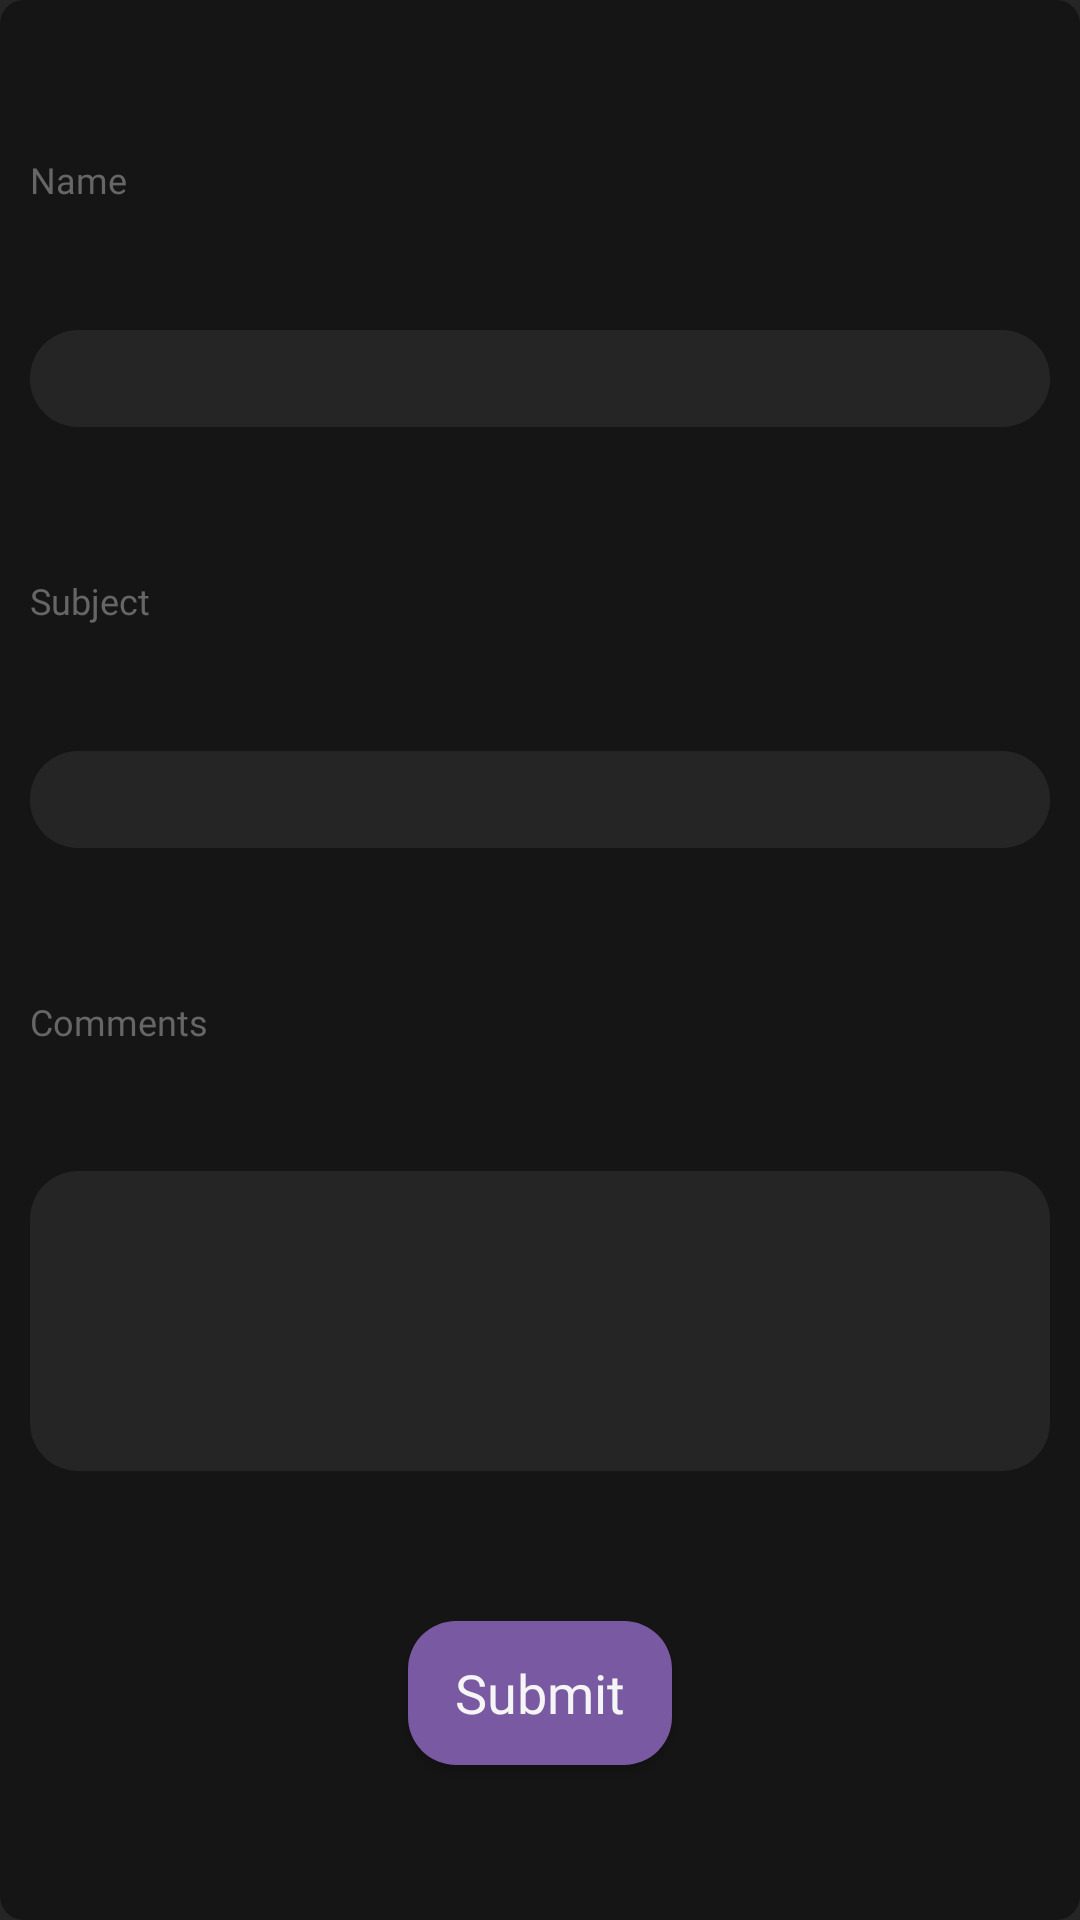

Write the Android layout XML for this screen, with the resource values it uses.
<!-- AndroidManifest.xml: application theme Theme.Scrybary -->
<!-- res/layout/fragment_suggestion.xml -->
<?xml version="1.0" encoding="utf-8"?>
<layout>

    <data>

        <variable
            name="submitListener"
            type="com.alexschutz.scrybary.view.settings.SubmitClickListener" />
    </data>

    <androidx.constraintlayout.widget.ConstraintLayout xmlns:android="http://schemas.android.com/apk/res/android"
        xmlns:app="http://schemas.android.com/apk/res-auto"
        android:layout_width="match_parent"
        android:layout_height="wrap_content"
        android:background="@drawable/bg_suggestion"
        android:padding="10dp">

        <TextView
            android:id="@+id/tv_name"
            android:layout_width="0dp"
            android:layout_height="wrap_content"
            android:text="@string/suggestions_name"
            android:textColor="@color/not_legal_grey"
            android:textSize="@dimen/text_generic_size_normal"
            app:layout_constraintBottom_toTopOf="@id/et_name"
            app:layout_constraintEnd_toStartOf="@id/tv_name_error"
            app:layout_constraintStart_toStartOf="parent"
            app:layout_constraintTop_toTopOf="parent" />

        <TextView
            android:id="@+id/tv_name_error"
            android:layout_width="0dp"
            android:layout_height="wrap_content"
            android:layout_marginEnd="8dp"
            android:gravity="end"
            android:text="@string/this_field_is_required"
            android:textColor="@color/banned_red"
            android:textSize="@dimen/text_generic_size_normal"
            android:visibility="gone"
            app:layout_constraintBottom_toTopOf="@id/et_name"
            app:layout_constraintEnd_toEndOf="parent"
            app:layout_constraintStart_toEndOf="@id/tv_name" />

        <EditText
            android:id="@+id/et_name"
            android:layout_width="0dp"
            android:layout_height="wrap_content"
            android:layout_marginBottom="8dp"
            android:background="@drawable/button_rectangle"
            android:backgroundTint="@color/primary_grey"
            android:padding="8dp"
            android:singleLine="true"
            android:textColor="@color/primary_off_white"
            android:textSize="@dimen/text_generic_size_normal"
            app:layout_constraintBottom_toTopOf="@id/tv_subject"
            app:layout_constraintEnd_toEndOf="parent"
            app:layout_constraintStart_toStartOf="parent"
            app:layout_constraintTop_toBottomOf="@id/tv_name" />

        <TextView
            android:id="@+id/tv_subject"
            android:layout_width="0dp"
            android:layout_height="wrap_content"
            android:text="@string/suggestions_subject"
            android:textColor="@color/not_legal_grey"
            android:textSize="@dimen/text_generic_size_normal"
            app:layout_constraintBottom_toTopOf="@id/et_subject"
            app:layout_constraintEnd_toStartOf="@id/tv_subject_error"
            app:layout_constraintStart_toStartOf="parent"
            app:layout_constraintTop_toBottomOf="@id/et_name" />

        <TextView
            android:id="@+id/tv_subject_error"
            android:layout_width="0dp"
            android:layout_height="wrap_content"
            android:layout_marginEnd="8dp"
            android:gravity="end"
            android:text="@string/this_field_is_required"
            android:textColor="@color/banned_red"
            android:textSize="@dimen/text_generic_size_normal"
            android:visibility="gone"
            app:layout_constraintBottom_toTopOf="@id/et_subject"
            app:layout_constraintEnd_toEndOf="parent"
            app:layout_constraintStart_toEndOf="@id/tv_subject" />

        <EditText
            android:id="@+id/et_subject"
            android:layout_width="0dp"
            android:layout_height="wrap_content"
            android:layout_marginBottom="8dp"
            android:background="@drawable/button_rectangle"
            android:backgroundTint="@color/primary_grey"
            android:padding="8dp"
            android:singleLine="true"
            android:textColor="@color/primary_off_white"
            android:textSize="@dimen/text_generic_size_normal"
            app:layout_constraintBottom_toTopOf="@id/tv_comments"
            app:layout_constraintEnd_toEndOf="parent"
            app:layout_constraintStart_toStartOf="parent"
            app:layout_constraintTop_toBottomOf="@id/tv_subject" />

        <TextView
            android:id="@+id/tv_comments"
            android:layout_width="0dp"
            android:layout_height="wrap_content"
            android:text="@string/suggestions_comments"
            android:textColor="@color/not_legal_grey"
            android:textSize="@dimen/text_generic_size_normal"
            app:layout_constraintBottom_toTopOf="@id/et_comments"
            app:layout_constraintEnd_toStartOf="@id/tv_comments_error"
            app:layout_constraintStart_toStartOf="parent"
            app:layout_constraintTop_toBottomOf="@id/et_subject" />

        <TextView
            android:id="@+id/tv_comments_error"
            android:layout_width="0dp"
            android:layout_height="wrap_content"
            android:layout_marginEnd="8dp"
            android:gravity="end"
            android:text="@string/this_field_is_required"
            android:textColor="@color/banned_red"
            android:textSize="@dimen/text_generic_size_normal"
            android:visibility="gone"
            app:layout_constraintBottom_toTopOf="@id/et_comments"
            app:layout_constraintEnd_toEndOf="parent"
            app:layout_constraintStart_toEndOf="@id/tv_comments" />

        <EditText
            android:id="@+id/et_comments"
            android:layout_width="0dp"
            android:layout_height="100dp"
            android:layout_marginBottom="8dp"
            android:background="@drawable/button_rectangle"
            android:backgroundTint="@color/primary_grey"
            android:gravity="top"
            android:maxLines="40"
            android:padding="8dp"
            android:textColor="@color/primary_off_white"
            android:textSize="@dimen/text_generic_size_normal"
            app:layout_constraintBottom_toTopOf="@id/btn_submit"
            app:layout_constraintEnd_toEndOf="parent"
            app:layout_constraintStart_toStartOf="parent"
            app:layout_constraintTop_toBottomOf="@id/tv_comments" />

        <Button
            android:id="@+id/btn_submit"
            android:layout_width="wrap_content"
            android:layout_height="wrap_content"
            android:background="@drawable/button_rectangle"
            android:fontFamily="@font/montserrat"
            android:onClick="@{submitListener::onSubmitClicked}"
            android:text="@string/suggestions_submit"
            android:textAllCaps="false"
            android:textSize="@dimen/text_title_size_normal"
            app:layout_constraintBottom_toBottomOf="parent"
            app:layout_constraintEnd_toEndOf="parent"
            app:layout_constraintStart_toStartOf="parent"
            app:layout_constraintTop_toBottomOf="@id/et_comments" />

    </androidx.constraintlayout.widget.ConstraintLayout>
</layout>
<!-- resources referenced by this layout -->
<resources>
  <color name="banned_red">#FF5050</color>
  <color name="not_legal_grey">#666666</color>
  <color name="primary_grey">#252525</color>
  <color name="primary_off_white">#F5F5F5</color>
  <dimen name="text_generic_size_normal">12sp</dimen>
  <dimen name="text_title_size_normal">18sp</dimen>
  <!-- drawable bg_suggestion (drawable) -->
  <?xml version="1.0" encoding="utf-8"?>
  <shape xmlns:android="http://schemas.android.com/apk/res/android"
      android:shape="rectangle">
  
      <solid android:color="@color/primary_off_black" />
  
      <corners android:radius="8dp" />
  
  </shape>
  <!-- drawable button_rectangle (drawable) -->
  <?xml version="1.0" encoding="utf-8"?>
  <shape xmlns:android="http://schemas.android.com/apk/res/android"
      android:shape="rectangle">
  
      <solid android:color="@color/mid_purple" />
  
      <corners android:radius="16dp" />
  
  </shape>
  <string name="suggestions_comments">Comments</string>
  <string name="suggestions_name">Name</string>
  <string name="suggestions_subject">Subject</string>
  <string name="suggestions_submit">Submit</string>
  <string name="this_field_is_required">This field is required.</string>
  <style name="Theme.Scrybary" parent="Theme.MaterialComponents.DayNight.NoActionBar">
  
          
          <item name="colorPrimary">@color/mid_purple</item>
          <item name="colorPrimaryVariant">@color/dark_purple</item>
          <item name="colorOnPrimary">@color/primary_off_white</item>
  
          
          <item name="colorSecondary">@color/light_purple</item>
          <item name="colorSecondaryVariant">@color/primary_off_white</item>
          <item name="colorOnSecondary">@color/dimmed_grey</item>
  
          
          <item name="android:statusBarColor">?attr/colorPrimaryVariant</item>
  
          
          <item name="android:windowBackground">@color/primary_grey</item>
          <item name="android:textColor">@color/primary_off_white</item>
          <item name="android:textColorSecondary">@color/primary_off_white</item>
  
          <item name="android:textViewStyle">@style/TextViewStyleDark</item>
  
      </style>
  <color name="primary_off_black">#151515</color>
  <color name="mid_purple">#7959A1</color>
  <color name="dark_purple">#5A3787</color>
  <color name="light_purple">#9884B2</color>
  <color name="dimmed_grey">#424242</color>
  <style name="TextViewStyleDark" parent="android:Widget.TextView">
          <item name="fontFamily">@font/montserrat</item>
          <item name="android:textColor">@color/primary_off_white</item>
      </style>
</resources>
